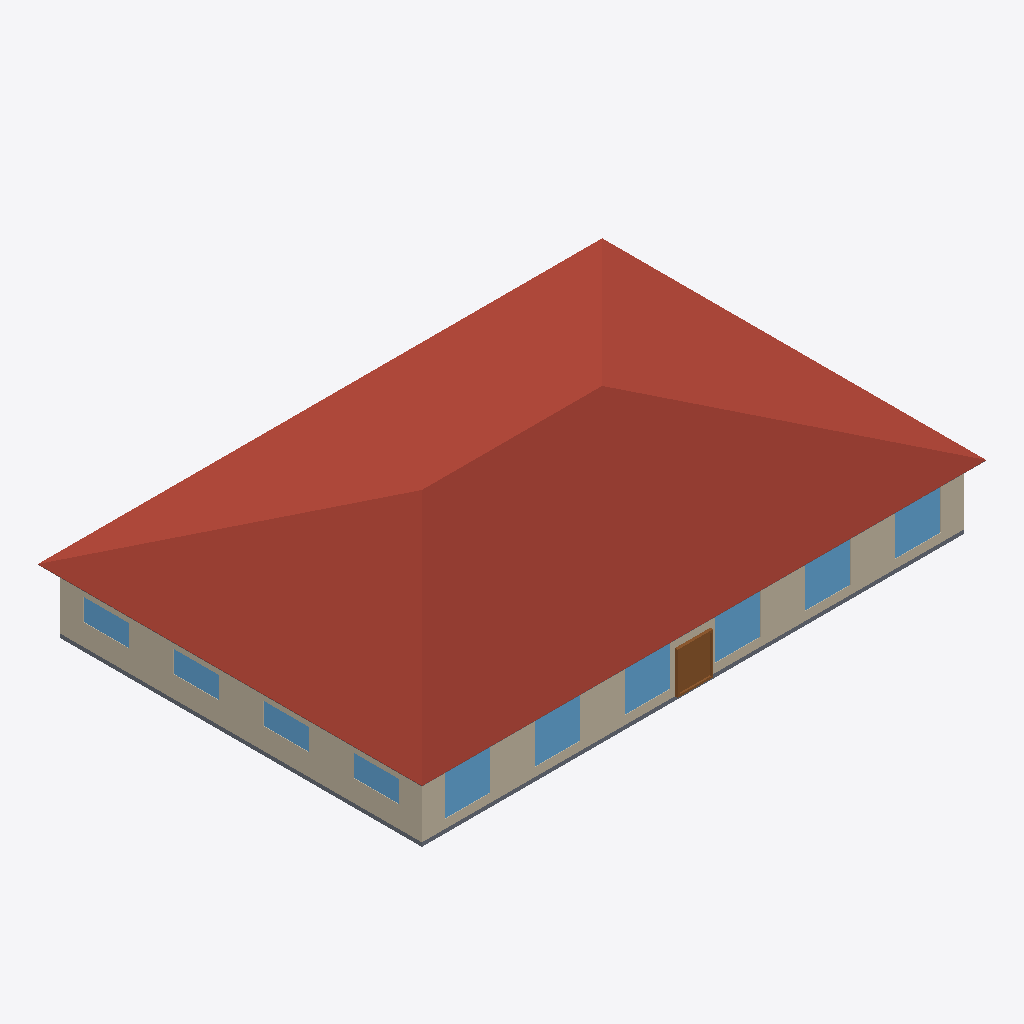
Isometric view of an IFC building model (IFC-SPF (STEP), schema IFC4, length unit metre), seen from the south-west, elements coloured by IFC class: 10 windows (light blue), 4 roofs (red-brown), 3 walls (beige), 2 slabs (grey), 1 door (brown).
Extent 28.9 m × 19.7 m × 6.6 m (x, y, z). Elements (41): 20 IfcWindow, 12 IfcWall, 4 IfcRoof, 3 IfcDoor, 2 IfcSlab.

HEADER;
FILE_DESCRIPTION(('ViewDefinition [CoordinationView]'),'2;1');
FILE_NAME('small_office.ifc','2024-09-09T21:28:56',(''),(''),'IfcOpenShell 0.7.0','IfcOpenShell 0.7.0','');
FILE_SCHEMA(('IFC4'));
ENDSEC;
DATA;
#23=IFCPROJECT('2yUCyZKkz4kBtjghxnDyhX',#5,'ASHRAE901_OfficeSmall_STD2022_Miami','','','Project002','',(#21),#19);
#24=IFCSITE('2PBPZlMbX0LPqtR2PL$NPm',#5,'Site','',$,$,$,'Site',.COMPLEX.,$,$,$,$,$);
#25=IFCBUILDING('1nF0b0gVPFs8KigrZAk9Zd',#5,'Building','',$,$,$,'Building',.COMPLEX.,$,$,$);
#26=IFCBUILDINGSTOREY('35AHTBHGz5f8vb8hApTGmK',#5,'Ground_level','',$,$,$,'Floor',.COMPLEX.,$);
#1792=IFCBUILDINGSTOREY('1JyZTyhPD1LBtmBFwFe$fo',#5,'Attic_level','',$,$,$,'Floor',.ELEMENT.,$);
#1876=IFCROOF('15HwQuKTX2$hlWqEqpxeq1',#5,'Attic_roof_south','',$,#40,#1875,$,.FLAT_ROOF.);
#1902=IFCROOF('3U0j_6nbP2AuEgNavOE3X7',#5,'Attic_roof_west','',$,#40,#1901,$,.FLAT_ROOF.);
#1819=IFCROOF('3MJ6HySS12VOSL18vWEE8q',#5,'Attic_roof_north','',$,#40,#1818,$,.FLAT_ROOF.);
#1846=IFCROOF('24LQ1ZSjjCxuRYXPjQKOdG',#5,'Attic_roof_east','',$,#40,#1845,$,.FLAT_ROOF.);
#1267=IFCWALL('1wYxBe$C9AUw1r5UfOoFz6',#5,'Perimeter_ZN_1_wall_south','',$,#40,#1266,$,.MOVABLE.);
#80=IFCWALL('0OZcT0NHnAQ8dytt4Pjt6y',#5,'Perimeter_ZN_4_wall_west','',$,#40,#79,$,.MOVABLE.);
#56=IFCSLAB('39CNaCI4nCjOCTudlvzQ8R',#5,'floor','',$,#40,#55,$,.FLOOR.);
#1599=IFCWINDOW('10L_OThjv6BOKWKcY8sRbQ',#5,'Perimeter_ZN_1_wall_south_Window_4','',$,#40,#1598,$,1523.0,1830.0,.WINDOW.,.SINGLE_PANEL.,$);
#1583=IFCWINDOW('0LoXMrK7X0SRdAp0NohSS5',#5,'Perimeter_ZN_1_wall_south_Window_6','',$,#40,#1582,$,1523.0,1830.0,.WINDOW.,.SINGLE_PANEL.,$);
#1591=IFCWINDOW('1bYmNGrvzFuxffhS$DJ4O3',#5,'Perimeter_ZN_1_wall_south_Window_5','',$,#40,#1590,$,1523.0,1830.0,.WINDOW.,.SINGLE_PANEL.,$);
#1607=IFCWINDOW('3SL0N8vQz7RuviNMY1c5oV',#5,'Perimeter_ZN_1_wall_south_Window_3','',$,#40,#1606,$,1523.0,1830.0,.WINDOW.,.SINGLE_PANEL.,$);
#1615=IFCWINDOW('204NqbGGf0NPYqFsfuPK5A',#5,'Perimeter_ZN_1_wall_south_Window_2','',$,#40,#1614,$,1523.0,1830.0,.WINDOW.,.SINGLE_PANEL.,$);
#1623=IFCWINDOW('1dY9Oq$8v9VeCmiPkMRqKQ',#5,'Perimeter_ZN_1_wall_south_Window_1','',$,#40,#1622,$,1523.0,1830.0,.WINDOW.,.SINGLE_PANEL.,$);
#1710=IFCDOOR('2O7JiBsoDCt8ykk_nf15Nu',#5,'Perimeter_ZN_1_wall_south_door','',$,#40,#1709,$,2134.0,1830.0,.DOOR.,.SINGLE_SWING_LEFT.,$);
#317=IFCWINDOW('3RazIvcGPDl8swX5jb10Rw',#5,'Perimeter_ZN_4_wall_west_Window_3','',$,#40,#316,$,1523.0,1830.0,.WINDOW.,.SINGLE_PANEL.,$);
#308=IFCWINDOW('3vAkMRaUb0qxBi43k3xguM',#5,'Perimeter_ZN_4_wall_west_Window_4','',$,#40,#307,$,1523.0,1830.0,.WINDOW.,.SINGLE_PANEL.,$);
#325=IFCWINDOW('2LCoNHvnTA0PjfKavmdHQW',#5,'Perimeter_ZN_4_wall_west_Window_2','',$,#40,#324,$,1523.0,1830.0,.WINDOW.,.SINGLE_PANEL.,$);
#333=IFCWINDOW('2KWlQp58f8fPTGbo6eGtPk',#5,'Perimeter_ZN_4_wall_west_Window_1','',$,#40,#332,$,1523.0,1830.0,.WINDOW.,.SINGLE_PANEL.,$);
#1925=IFCSLAB('3VbzJqbY92TgvDcrhIGCl0',#5,'Attic_floor','',$,#40,#1924,$,.FLOOR.);
#352=IFCWALL('3b2jkUZ3PD6QEm90FR1uD3',#5,'Perimeter_ZN_2_wall_east','',$,#40,#351,$,.MOVABLE.);
ENDSEC;